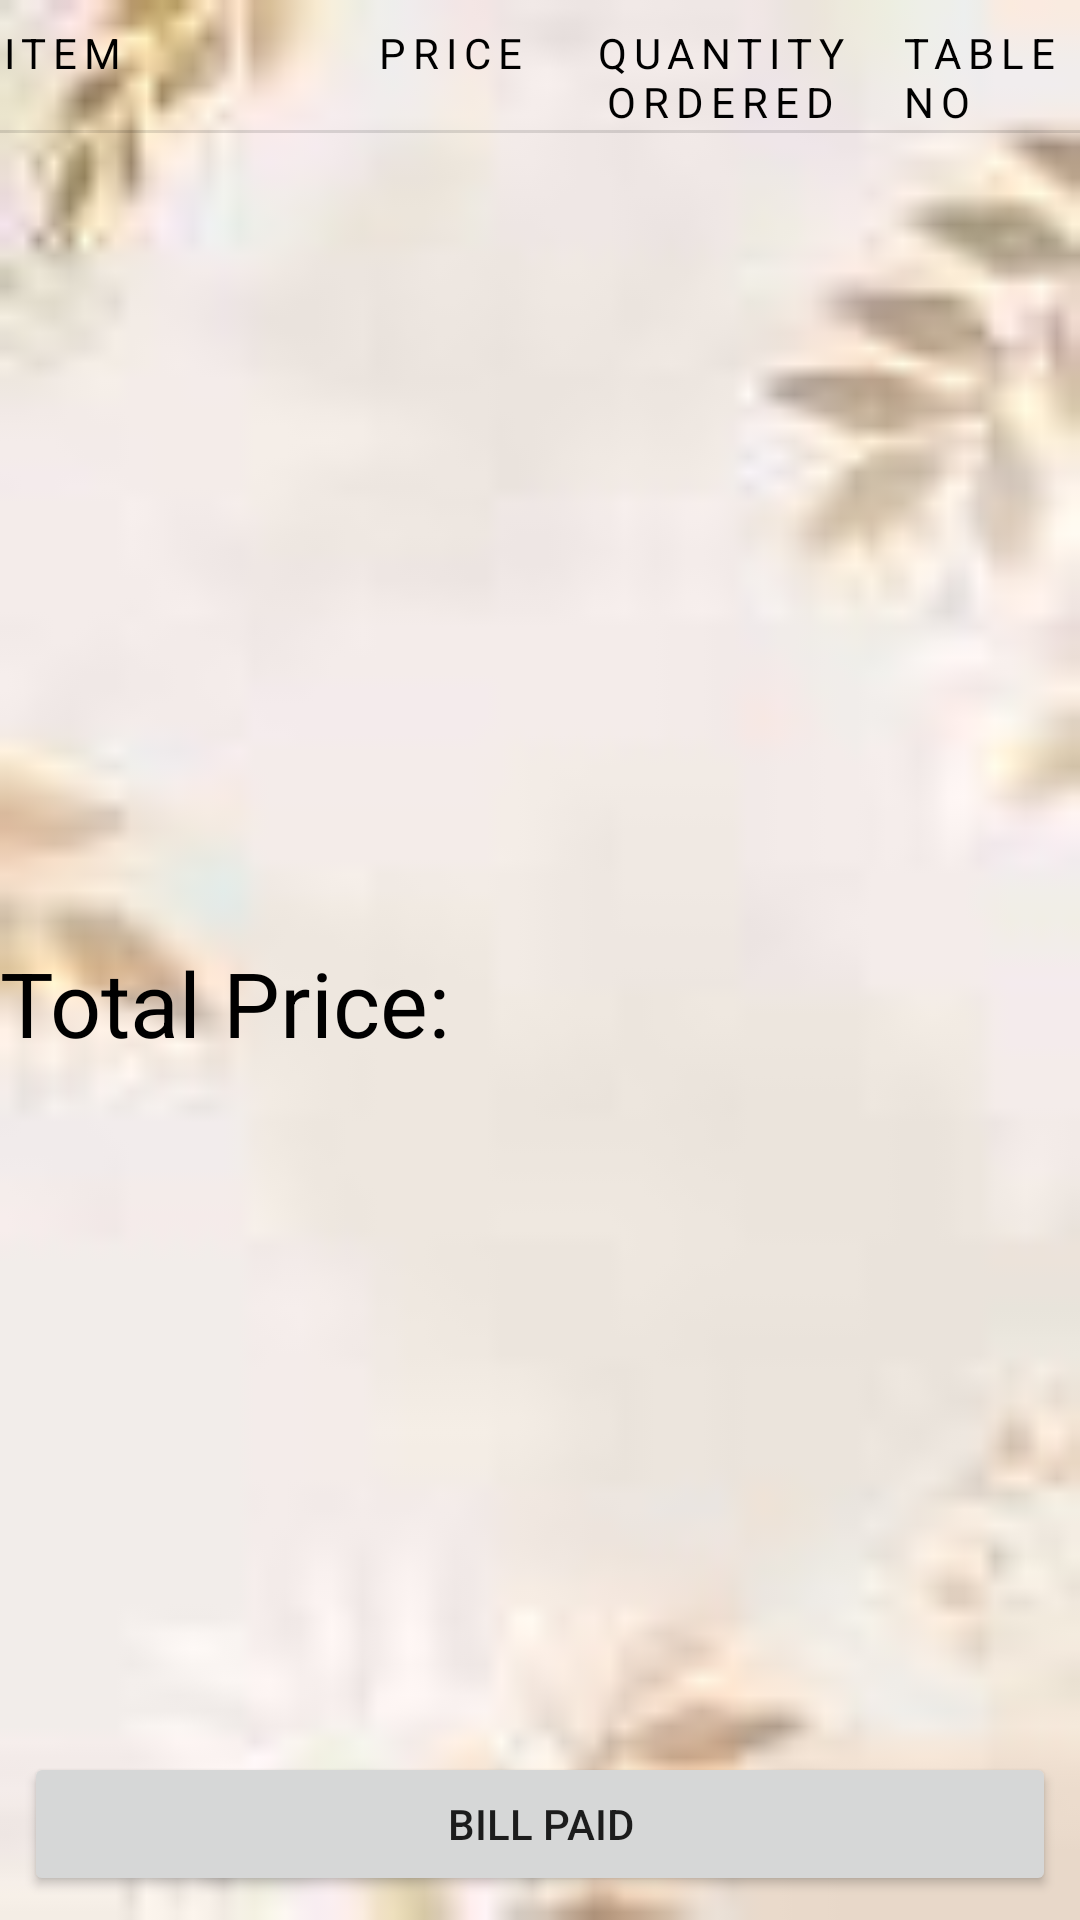

The Android layout XML behind this screen, and the referenced resources:
<!-- AndroidManifest.xml: application theme Theme.DineIn -->
<!-- res/layout/fragment_billing.xml -->
<androidx.constraintlayout.widget.ConstraintLayout
    xmlns:android="http://schemas.android.com/apk/res/android"
    xmlns:app="http://schemas.android.com/apk/res-auto"
    xmlns:tools="http://schemas.android.com/tools"
    android:layout_width="match_parent"
    android:layout_height="match_parent"
    android:background="@drawable/backie"
    android:padding="@dimen/margin"
    tools:context=".ItemListFragment">

    <TextView
        android:id="@+id/item_name"
        style="@style/Widget.Inventory.Header"
        android:layout_marginStart="@dimen/margin_between_elements"
        android:text="@string/item"
        app:layout_constraintEnd_toStartOf="@+id/item_price"
        android:textColor="@color/black"
        app:layout_constraintHorizontal_weight="2"
        app:layout_constraintStart_toStartOf="parent"
        app:layout_constraintTop_toTopOf="parent" />

    <TextView
        android:id="@+id/item_price"
        style="@style/Widget.Inventory.Header"
        android:layout_below="@+id/item_name"
        android:layout_marginStart="@dimen/margin_between_elements"
        android:text="@string/price"
        android:textAlignment="center"
        android:textColor="@color/black"
        app:layout_constraintEnd_toStartOf="@+id/item_quantity"
        app:layout_constraintHorizontal_weight="1"
        app:layout_constraintStart_toEndOf="@+id/item_name"
        app:layout_constraintTop_toTopOf="parent" />

    <TextView
        android:id="@+id/item_quantity"
        style="@style/Widget.Inventory.Header"
        android:layout_alignParentEnd="true"
        android:layout_marginEnd="@dimen/margin_between_elements"
        android:text="@string/quantity_ordered"
        android:textAlignment="center"
        app:layout_constraintEnd_toStartOf="@id/table_no"
        android:textColor="@color/black"
        app:layout_constraintHorizontal_weight="2"
        app:layout_constraintStart_toEndOf="@+id/item_price"
        app:layout_constraintTop_toTopOf="parent" />

    <TextView
        android:id="@+id/table_no"
        style="@style/Widget.Inventory.Header"
        android:layout_marginEnd="@dimen/margin_between_elements"
        android:text="@string/table_no"
        app:layout_constraintEnd_toEndOf="parent"
        android:textColor="@color/black"
        app:layout_constraintHorizontal_weight="1"
        app:layout_constraintStart_toEndOf="@id/item_quantity"
        app:layout_constraintTop_toTopOf="parent" />

    <View
        android:id="@+id/divider"
        style="@style/Divider"
        android:layout_marginTop="@dimen/margin_between_elements"
        app:layout_constraintBottom_toTopOf="@+id/recyclerView"
        app:layout_constraintEnd_toEndOf="parent"
        app:layout_constraintStart_toStartOf="parent"
        app:layout_constraintTop_toBottomOf="@+id/item_quantity" />

    <androidx.recyclerview.widget.RecyclerView
        android:id="@+id/recyclerView"
        android:layout_width="match_parent"
        android:layout_height="wrap_content"
        android:scrollbars="vertical"
        android:padding="20dp"
        app:layout_constraintEnd_toEndOf="parent"
        app:layout_constraintStart_toStartOf="parent"
        app:layout_constraintTop_toBottomOf="@+id/divider" />

    <LinearLayout
        android:layout_width="match_parent"
        android:layout_height="wrap_content"
        app:layout_constraintStart_toStartOf="parent"
        app:layout_constraintTop_toBottomOf="@id/recyclerView"
        app:layout_constraintBottom_toTopOf="@id/goBackButton"
        android:orientation="horizontal">

    <TextView
        android:layout_width="wrap_content"
        android:layout_height="wrap_content"
        android:id="@+id/total_price"
        android:textColor="@color/black"
        android:textSize="30sp"
        app:layout_constraintTop_toBottomOf="@id/recyclerView"
        app:layout_constraintBottom_toTopOf="@id/goBackButton"
        android:text="@string/total_price"
        app:layout_constraintEnd_toStartOf="@id/bill_amount"/>

    <TextView
        android:layout_width="fill_parent"
        android:layout_height="wrap_content"
        android:id="@+id/bill_amount"
        app:layout_constraintEnd_toEndOf="parent"
        android:textSize="30sp"
        app:layout_constraintStart_toEndOf="@id/total_price"
        android:textAlignment="viewEnd"
        android:textColor="@color/black"
        app:layout_constraintTop_toBottomOf="@id/recyclerView"
        app:layout_constraintBottom_toTopOf="@id/goBackButton" />

    </LinearLayout>

    <Button
        android:layout_width="match_parent"
        android:layout_height="wrap_content"
        android:id="@+id/goBackButton"
        android:layout_marginEnd="@dimen/margin_between_elements"
        android:layout_marginBottom="@dimen/margin_between_elements"
        android:contentDescription="@string/go_back"
        android:text="@string/bill_paid"
        android:layout_margin="8dp"
        app:layout_constraintBottom_toBottomOf="parent"
        app:layout_constraintEnd_toEndOf="parent"/>

</androidx.constraintlayout.widget.ConstraintLayout>
<!-- resources referenced by this layout -->
<resources>
  <color name="black">#FF000000</color>
  <!-- drawable backie: png bitmap (drawable-v24, 9046 bytes) -->
  <string name="bill_paid">Bill Paid</string>
  <string name="go_back">Go Back</string>
  <string name="item">Item</string>
  <string name="price">Price</string>
  <string name="quantity_ordered">Quantity Ordered</string>
  <string name="table_no">Table No</string>
  <string name="total_price">Total Price:</string>
  <style name="Divider">
          <item name="android:layout_width">match_parent</item>
          <item name="android:layout_height">1dp</item>
          <item name="android:background">?android:attr/listDivider</item>
      </style>
  <style name="Widget.Inventory.Header" parent="Widget.MaterialComponents.TextView">
          <item name="android:gravity">center_vertical</item>
          <item name="android:textSize">14sp</item>
          <item name="android:layout_marginTop">8dp</item>
          <item name="android:layout_width">0dp</item>
          <item name="android:layout_height">wrap_content</item>
          <item name="android:textAppearance">?attr/textAppearanceOverline</item>
      </style>
  <style name="Theme.DineIn" parent="Theme.MaterialComponents.DayNight.DarkActionBar">
          
          <item name="colorPrimary">@color/purple_500</item>
          <item name="colorPrimaryVariant">@color/purple_700</item>
          <item name="colorOnPrimary">@color/white</item>
          
          <item name="colorSecondary">@color/blue_700</item>
          <item name="colorSecondaryVariant">@color/blue_700</item>
          <item name="colorOnSecondary">@color/black</item>
          
          <item name="android:statusBarColor" tools:targetApi="l">?attr/colorPrimaryVariant</item>
          
      </style>
  <color name="purple_500">#FF6200EE</color>
  <color name="purple_700">#FF3700B3</color>
  <color name="white">#FFFFFFFF</color>
  <color name="blue_700">#1913D2</color>
</resources>
